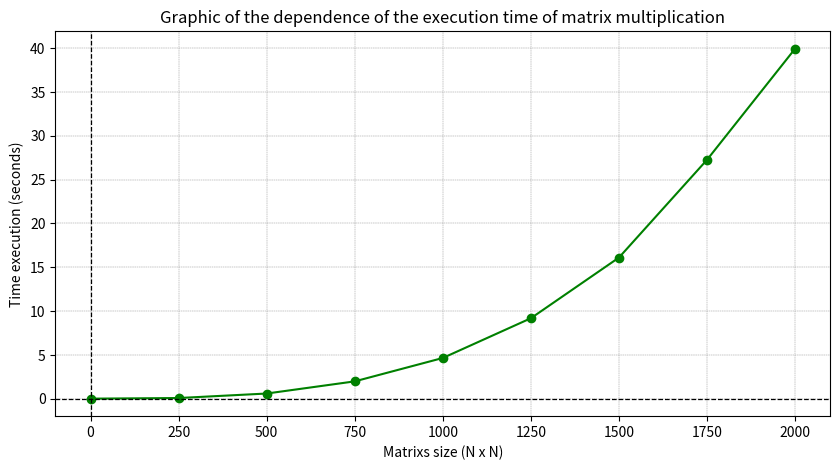

Here is the Python script that generated this plot:
import numpy as num
import matplotlib.pyplot as plt


def createAndSaveGraphic (filePath: str, dataMatrixSizes: list, dataMatrixTimes: list) -> None:
    """
    create and save graphic
    """
    plt.figure(figsize=(10,5))
    plt.plot(dataMatrixSizes, dataMatrixTimes, marker = 'o', linestyle = '-', color = 'green')
    plt.title('Graphic of the dependence of the execution time of matrix multiplication')
    plt.xlabel('Matrixs size (N x N)')
    plt.ylabel('Time execution (seconds)')
    plt.axhline(0, color='black', linewidth=0.9, ls='--')
    plt.axvline(0, color='black', linewidth=0.9, ls='--')
    plt.grid(color = 'gray', linestyle = '--', linewidth = 0.3)

    plt.savefig(filePath, dpi = 300)
    plt.show()

def main():
    sizes = [0, 250, 500, 750, 1000, 1250, 1500, 1750, 2000]
    times = [0, 0.072296, 0.585832, 1.973700, 4.642923, 9.177902, 16.099580, 27.256850, 39.934981]

    filePath = "matrixMultiplicationResult.png"
    createAndSaveGraphic(filePath, sizes, times)

    print(f"[RUN] => Graphic was created and saved into a file: {filePath}")

if __name__ == "__main__" :
    main()
